Image classification data set "finalDataset" (Scharfdk/DeepLearning-Project on GitHub). Class labels (9): beef, bird, bread, cheese, eggs, nuts, pasta, pork, sausage.

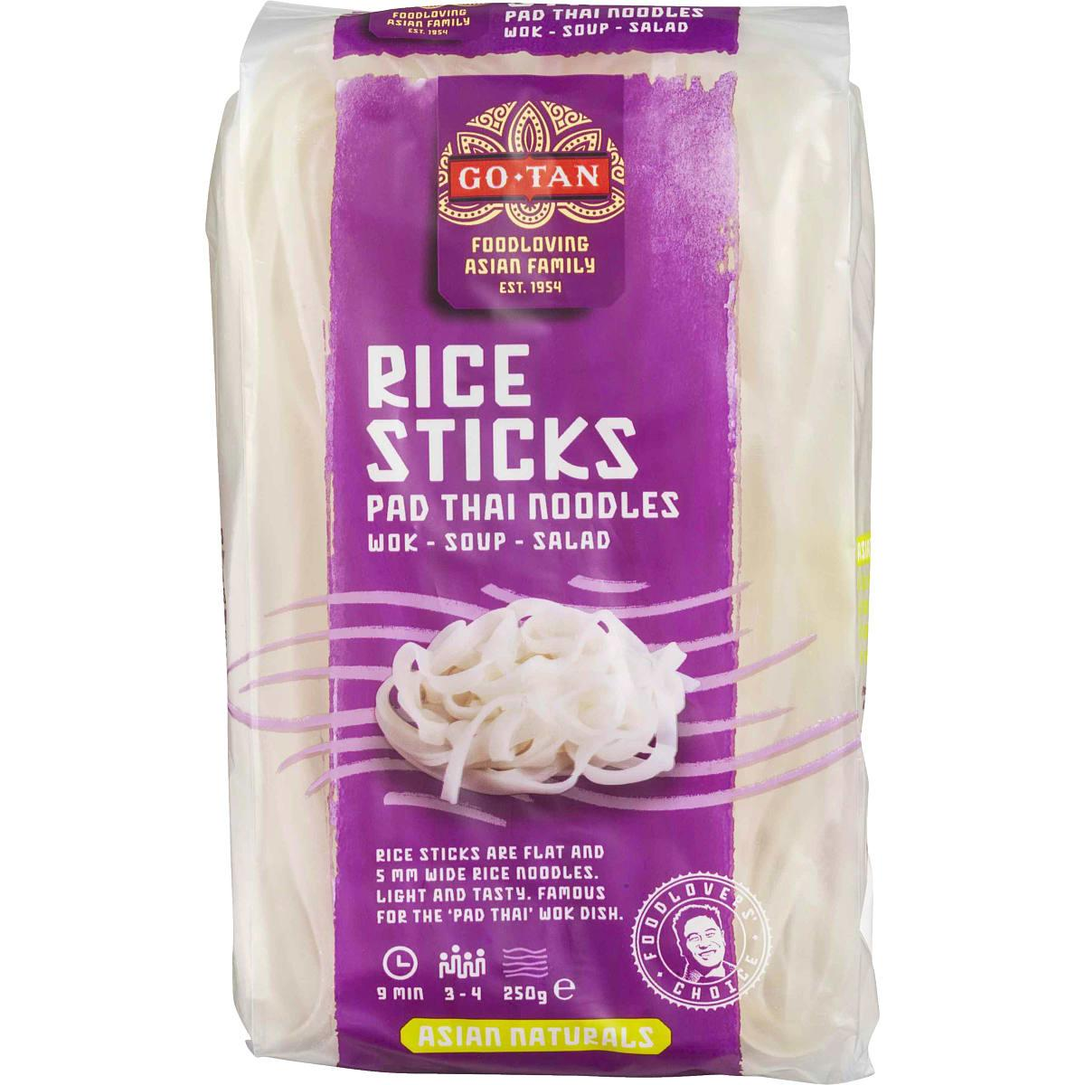
Label: pasta

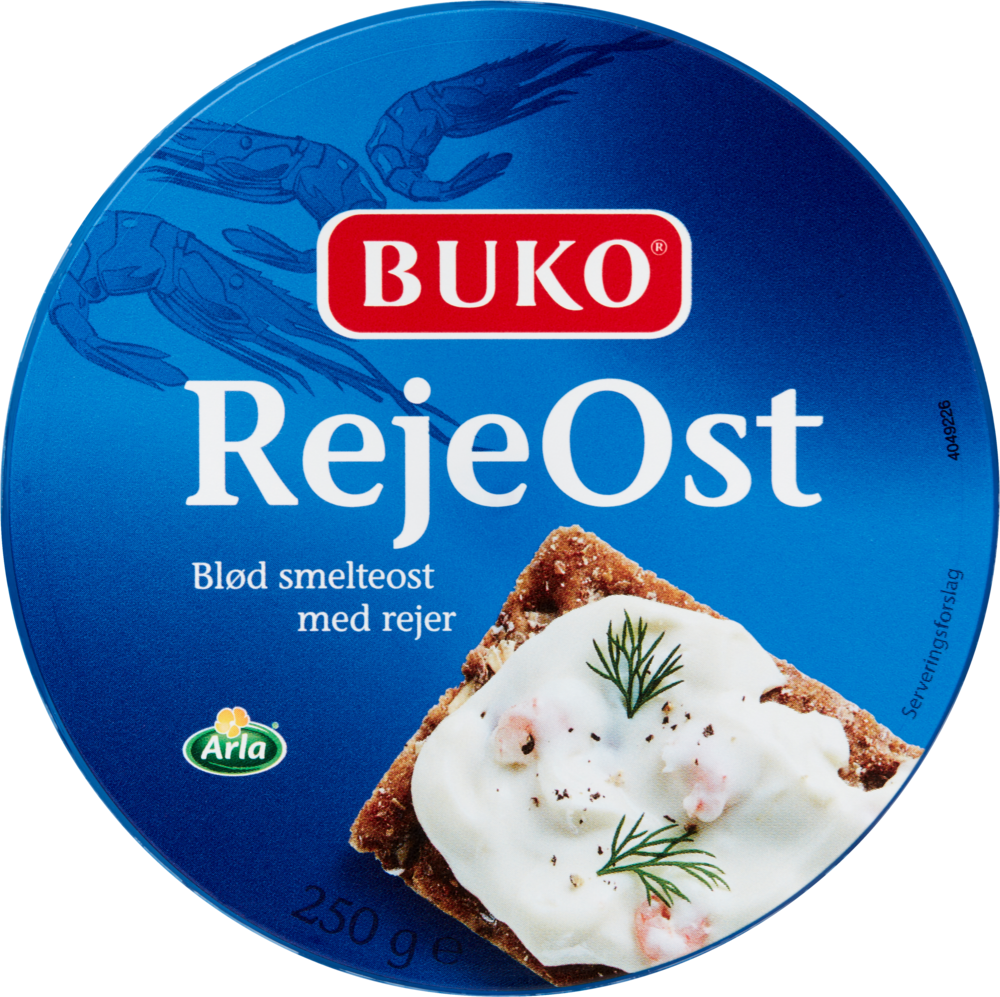
Label: cheese

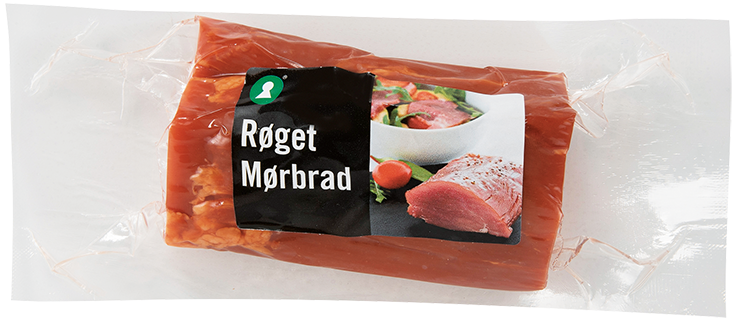
Label: pork

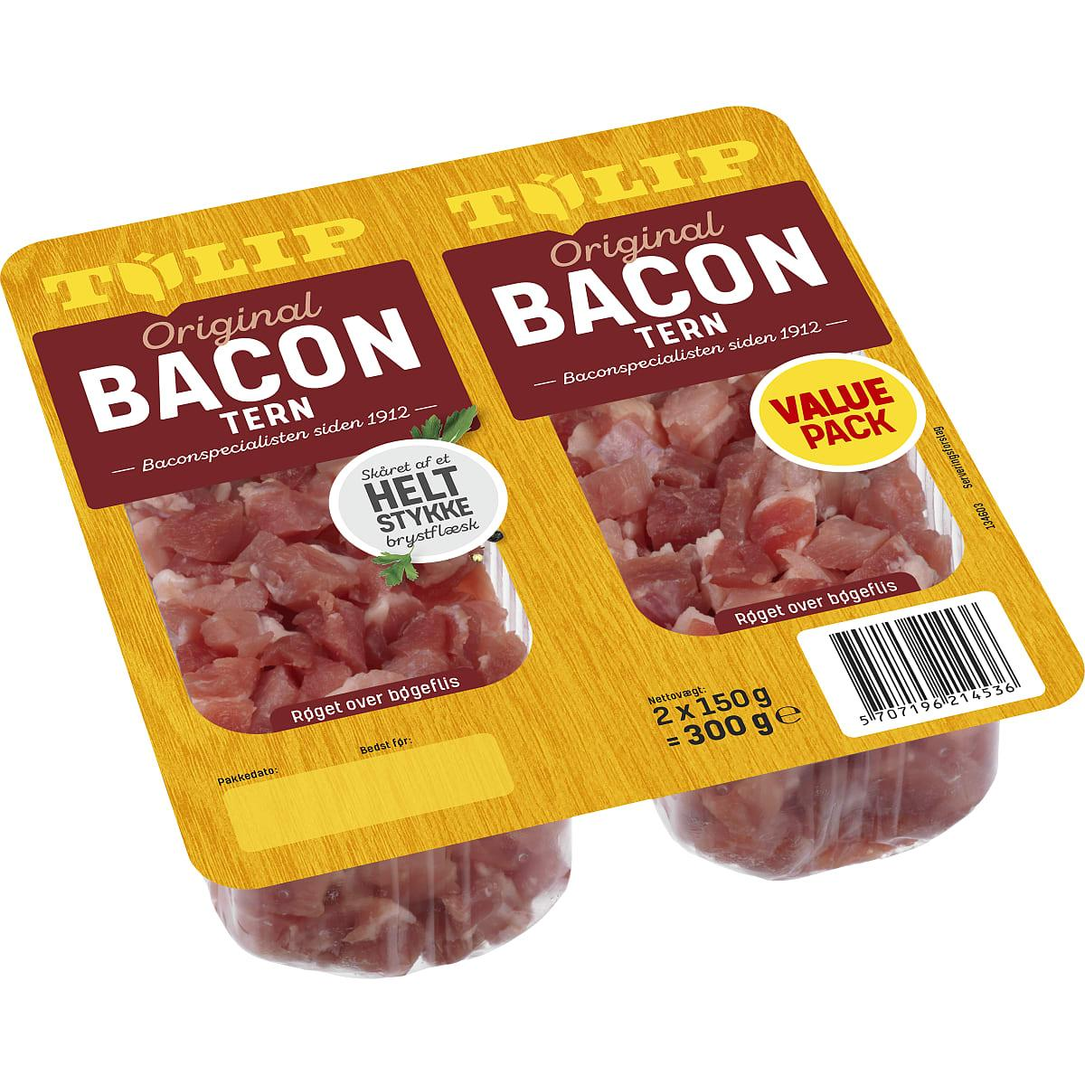
Label: pork

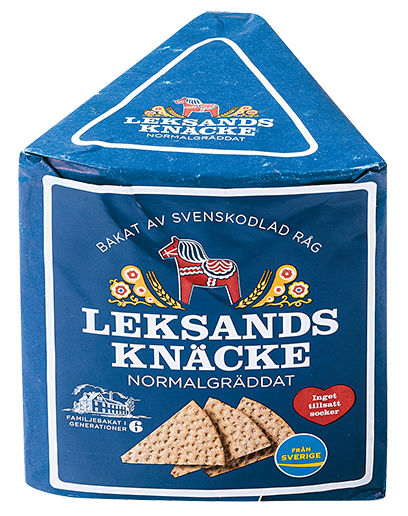
Label: bread

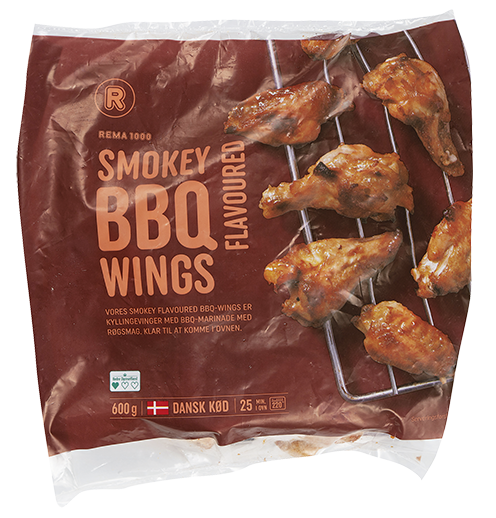
Label: bird
